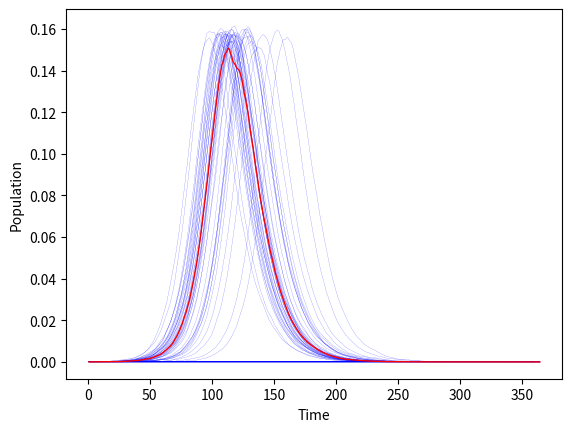

The matplotlib source for this figure:
### −∗− mode : python ; −∗−
# @file EpiModel.py
# @author Bruno Goncalves
######################################################

import networkx as nx
import numpy as np
from numpy import random
import scipy.integrate
import pandas as pd
import matplotlib.pyplot as plt

class EpiModel(object):
    """Simple Epidemic Model Implementation
    
        Provides a way to implement and numerically integrate 
    """
    def __init__(self, compartments=None):
        self.transitions = nx.MultiDiGraph()
        
        if compartments is not None:
            self.transitions.add_nodes_from([comp for comp in compartments])
    
    def add_interaction(self, source, target, agent, rate):        
        self.transitions.add_edge(source, target, agent=agent, rate=rate)        
        
    def add_spontaneous(self, source, target, rate):
        self.transitions.add_edge(source, target, rate=rate)
        
    def _new_cases(self, population, time, pos):
        """Internal function used by integration routine"""
        diff = np.zeros(len(pos))
        N = np.sum(population)        
        
        for edge in self.transitions.edges(data=True):
            source = edge[0]
            target = edge[1]
            trans = edge[2]
            
            rate = trans['rate']*population[pos[source]]
            
            if 'agent' in trans:
                agent = trans['agent']
                rate *= population[pos[agent]]/N
                
            diff[pos[source]] -= rate
            diff[pos[target]] += rate
            
        return diff
    
    def plot(self, title=None, normed=True, **kwargs):
        """Convenience function for plotting"""
        try:
            if normed:
                N = self.values_.iloc[0].sum()
                ax = (self.values_/N).plot(**kwargs)
            else:
                ax = self.values_.plot(**kwargs)
                
            ax.set_xlabel('Time')
            ax.set_ylabel('Population')
            
            if title is not None:
                ax.set_title(title)
            
            return ax
        except:
            raise NotInitialized('You must call integrate() first')
    
    def __getattr__(self, name):
        """Dynamic method to return the individual compartment values"""
        if 'values_' in self.__dict__:
            return self.values_[name]
        else:
            raise AttributeError("'EpiModel' object has no attribute '%s'" % name)

    def simulate(self, timesteps, **kwargs):
        """Stochastically simulate the epidemic model"""
        pos = {comp: i for i, comp in enumerate(kwargs)}
        population=np.zeros(len(pos), dtype='int')

        for comp in pos:
            population[pos[comp]] = kwargs[comp]

        values = []
        values.append(population)

        comps = list(self.transitions.nodes)
        time = np.arange(1, timesteps, 1, dtype='int')

        for t in time:
            pop = values[-1]
            new_pop = values[-1].copy()
            N = np.sum(pop)


            for comp in comps:
                trans = list(self.transitions.edges(comp, data=True))             

                prob = np.zeros(len(comps), dtype='float')

                for _, node_j, data in trans:
                    source = pos[comp]
                    target = pos[node_j]

                    rate = data['rate']

                    if 'agent' in data:
                        agent = pos[data['agent']]
                        rate *= pop[agent]/N

                    prob[target] = rate

                prob[source] = 1-np.sum(prob)

                delta = random.multinomial(pop[source], prob)
                delta[source] = 0

                changes = np.sum(delta)

                if changes == 0:
                    continue

                new_pop[source] -= changes

                for i in range(len(delta)):
                    new_pop[i] += delta[i]

            values.append(new_pop)

        values = np.array(values)
        self.values_ = pd.DataFrame(values[1:], columns=comps, index=time)
    
    def integrate(self, timesteps, **kwargs):
        """Numerically integrate the epidemic model"""
        pos = {comp: i for i, comp in enumerate(kwargs)}
        population=np.zeros(len(pos))
        
        for comp in pos:
            population[pos[comp]] = kwargs[comp]
        
        time = np.arange(1, timesteps, 1)

        self.values_ = pd.DataFrame(scipy.integrate.odeint(self._new_cases, population, time, args=(pos,)), columns=pos.keys(), index=time)

    def __repr__(self):
        text = 'Epidemic Model with %u compartments and %u transitions:\n\n' % \
              (self.transitions.number_of_nodes(), 
               self.transitions.number_of_edges())
        
        for edge in self.transitions.edges(data=True):
            source = edge[0]
            target = edge[1]
            trans = edge[2]
            
            rate = trans['rate']

            if 'agent' in trans:
                agent = trans['agent']
                text += "%s + %s = %s %f\n" % (source, agent, target, rate)
            else:
                text+="%s -> %s %f\n" % (source, target, rate)
                
        return text


if __name__ == '__main__':

    SIR = EpiModel()
    SIR.add_interaction('S', 'I', 'I', 0.2)
    SIR.add_spontaneous('I', 'R', 0.1)

    N = 100000
    fig, ax = plt.subplots(1)

    values = []
    Nruns = 100

    for i in range(Nruns):
        SIR.simulate(365, S=N-1, I=1, R=0)
        ax.plot(SIR.I/N, lw=.1, c='b')
        if SIR.I.max() > 10:
            values.append(SIR.I)

    ax.set_xlabel('Time')
    ax.set_ylabel('Population')

    values =  pd.DataFrame(values).T
    values.columns = np.arange(values.shape[1])
    ax.plot(values.median(axis=1)/N, lw=1, c='r')
    fig.savefig('SIR.png')
